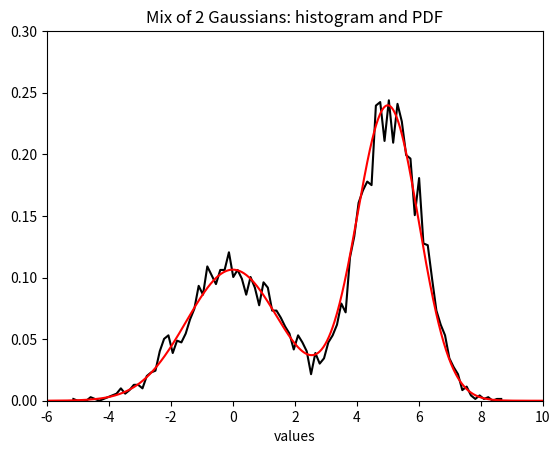

The matplotlib source for this figure:
# -*- coding: utf-8 -*-
"""
Created on Fri Jul 15 18:43:38 2022

[redacted]
@name: Program_2_29.py
@function: Mixture of 2 Gaussians
@Python version: Python 3.8
"""

import numpy as np
from scipy.stats import norm
import matplotlib.pyplot as plt

# Mixture of 2 Gaussians. 
viv = 0.02
v = np.arange(-6,10+viv,viv)
# Parameters of Gaussian 1. 
mu1 = 0
sigma1 = 1.5
# Parameters of Gaussian 2. 
mu2 = 5
sigma2 = 1
ypdf1 = norm.pdf(v,loc=mu1,scale=sigma1)# PDF1. 
ypdf2 = norm.pdf(v,loc=mu2,scale=sigma2)# PDF2. 
p = 0.4# Mix parameter. 
# Mixed Gaussian PDF. 
ypdf = (p*ypdf1)+((1-p)*ypdf2)
# Random data generation. 
N = 5000
y = np.zeros((N,))
for nn in range(N):
    r = np.random.rand(1)# Uniform PDF. 
    if r<p:
        y[nn] = mu1+(sigma1*np.random.normal(0,1,1))
    else:
        y[nn] = mu2+(sigma2*np.random.normal(0,1,1))

# Histogram normalization. 
nB = 100# Number of bins. 
h = 16/100# Bin width. 
k = N*h
# Display. 
n, bins, patches = plt.hist(y,bins=nB,density=True)# Density histogram. 
plt.close()
plt.plot(bins[1:],n,'k')
plt.plot(v,ypdf,'r')# Multi-modal PDF. 
plt.xlabel('values')
plt.title('Mix of 2 Gaussians: histogram and PDF')
plt.xlim(-6,10)
plt.ylim(0,0.3)
plt.show()